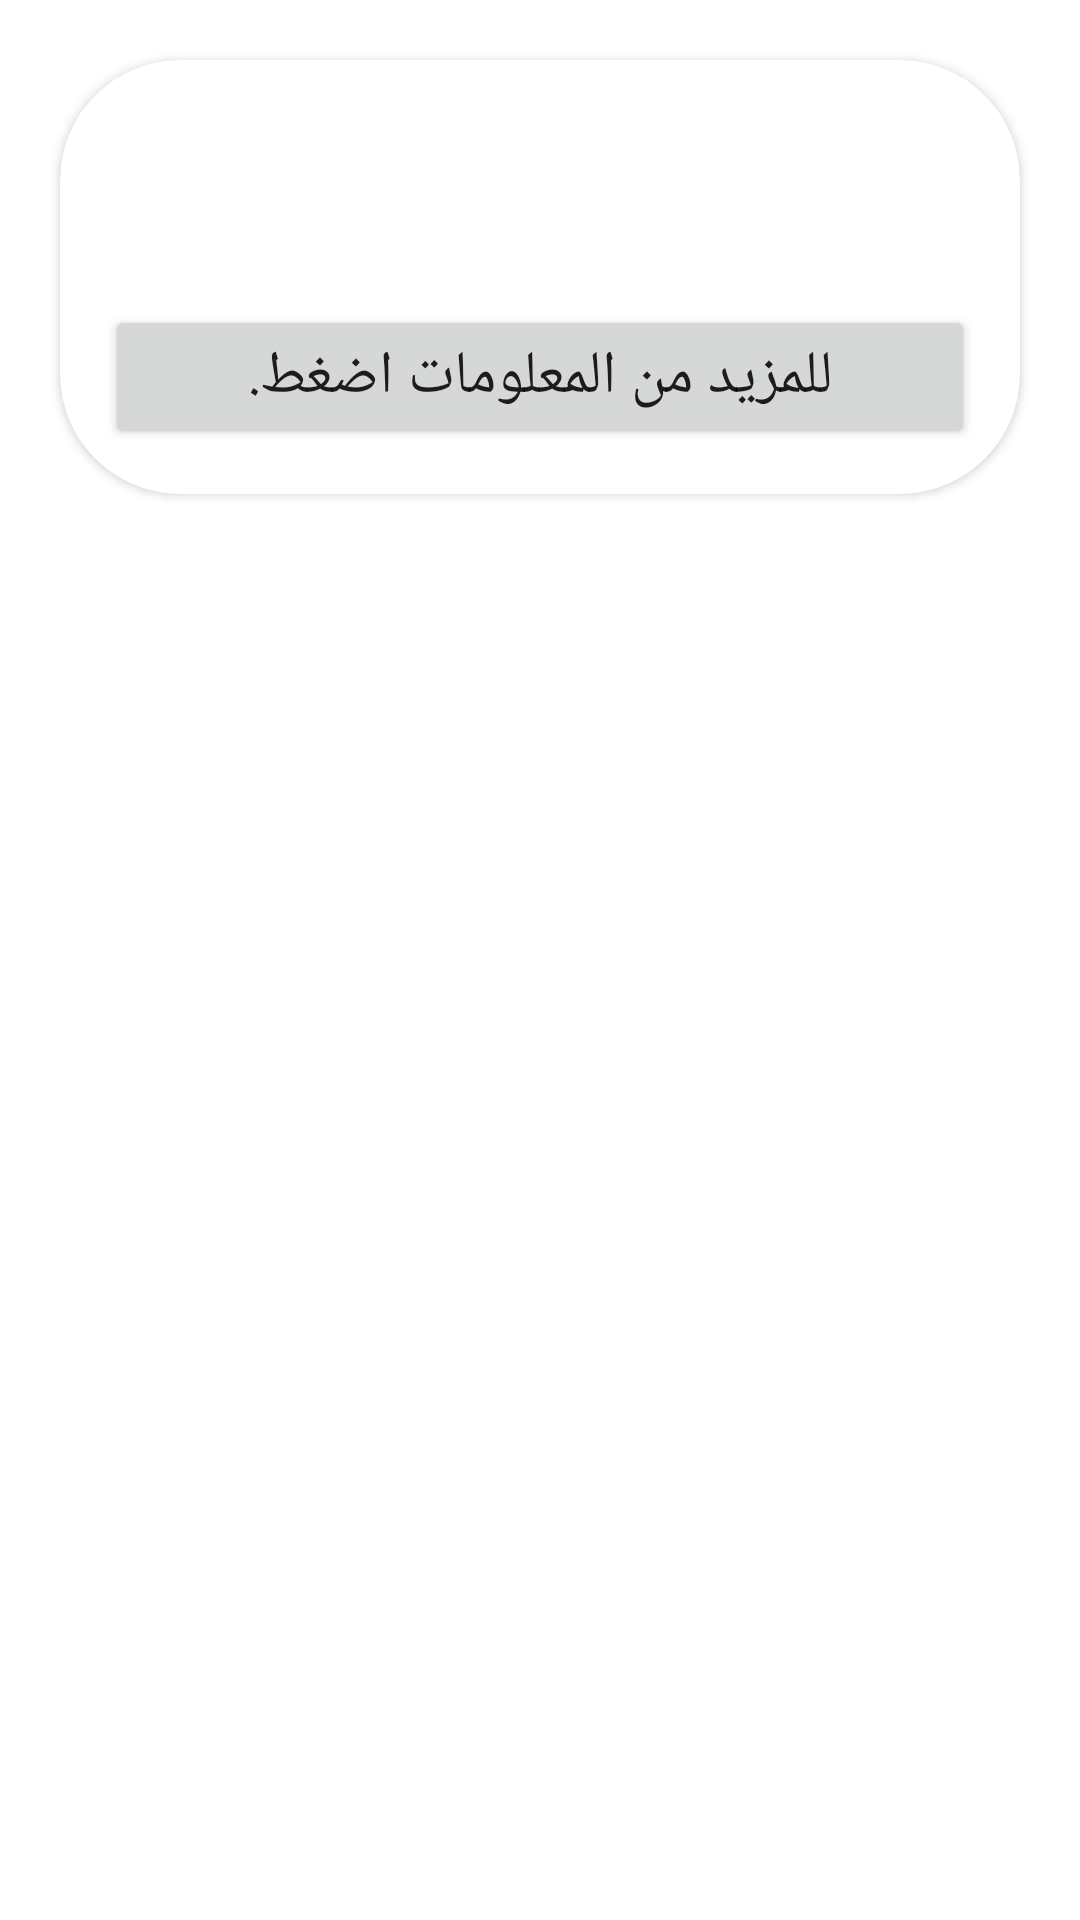

Write the Android layout XML for this screen, with the resource values it uses.
<!-- AndroidManifest.xml: application theme Theme.CloudFinalProject -->
<!-- res/layout/show_patient_item.xml -->
<?xml version="1.0" encoding="utf-8"?>
<androidx.constraintlayout.widget.ConstraintLayout xmlns:android="http://schemas.android.com/apk/res/android"
    xmlns:tools="http://schemas.android.com/tools"
    android:layout_width="match_parent"
    android:layout_height="match_parent"
    xmlns:app="http://schemas.android.com/apk/res-auto">

    <androidx.cardview.widget.CardView
        android:id="@+id/show_card"
        android:layout_width="match_parent"
        android:layout_height="wrap_content"
        android:layout_margin="20dp"
        android:layout_marginStart="20dp"
        android:layout_marginEnd="20dp"
        android:backgroundTint="@color/blue"
        android:elevation="20sp"
        app:cardCornerRadius="40sp"
        app:layout_constraintEnd_toEndOf="parent"
        app:layout_constraintStart_toStartOf="parent"
        app:layout_constraintTop_toTopOf="parent">


        <LinearLayout
            android:layout_width="match_parent"
            android:layout_height="match_parent"
            android:layout_margin="15dp"
            android:orientation="vertical">


        <TextView
            android:id="@+id/show_address_p"
            android:layout_width="match_parent"
            android:layout_height="wrap_content"
            android:textColor="@color/white"
            android:layout_margin="10dp"

            android:textSize="35sp"
            android:gravity="center"
            android:text="TextView" />

            <Button

                android:id="@+id/show_details_patient"
                android:layout_width="match_parent"
                android:layout_height="wrap_content"
                android:textSize="20dp"
                android:layout_gravity="center"
                android:text="للمزيد من المعلومات اضغط." />


        </LinearLayout>
    </androidx.cardview.widget.CardView>


</androidx.constraintlayout.widget.ConstraintLayout>
<!-- resources referenced by this layout -->
<resources>
  <style name="Theme.CloudFinalProject" parent="Theme.MaterialComponents.DayNight.DarkActionBar">
          
          <item name="colorPrimary">@color/purple_500</item>
          <item name="colorPrimaryVariant">@color/purple_700</item>
          <item name="colorOnPrimary">@color/white</item>
          
          <item name="colorSecondary">@color/teal_200</item>
          <item name="colorSecondaryVariant">@color/teal_700</item>
          <item name="colorOnSecondary">@color/black</item>
          
          <item name="android:statusBarColor">?attr/colorPrimaryVariant</item>
          
      </style>
  <!-- not gathered from this repository: default colours our renderer supplied (Android Studio template values) -->
  <color name="purple_500">#FF6200EE</color>
  <color name="purple_700">#FF3700B3</color>
  <color name="teal_200">#FF03DAC5</color>
  <color name="teal_700">#FF018786</color>
  <color name="black">#FF000000</color>
  <color name="white">#FFFFFFFF</color>
</resources>
